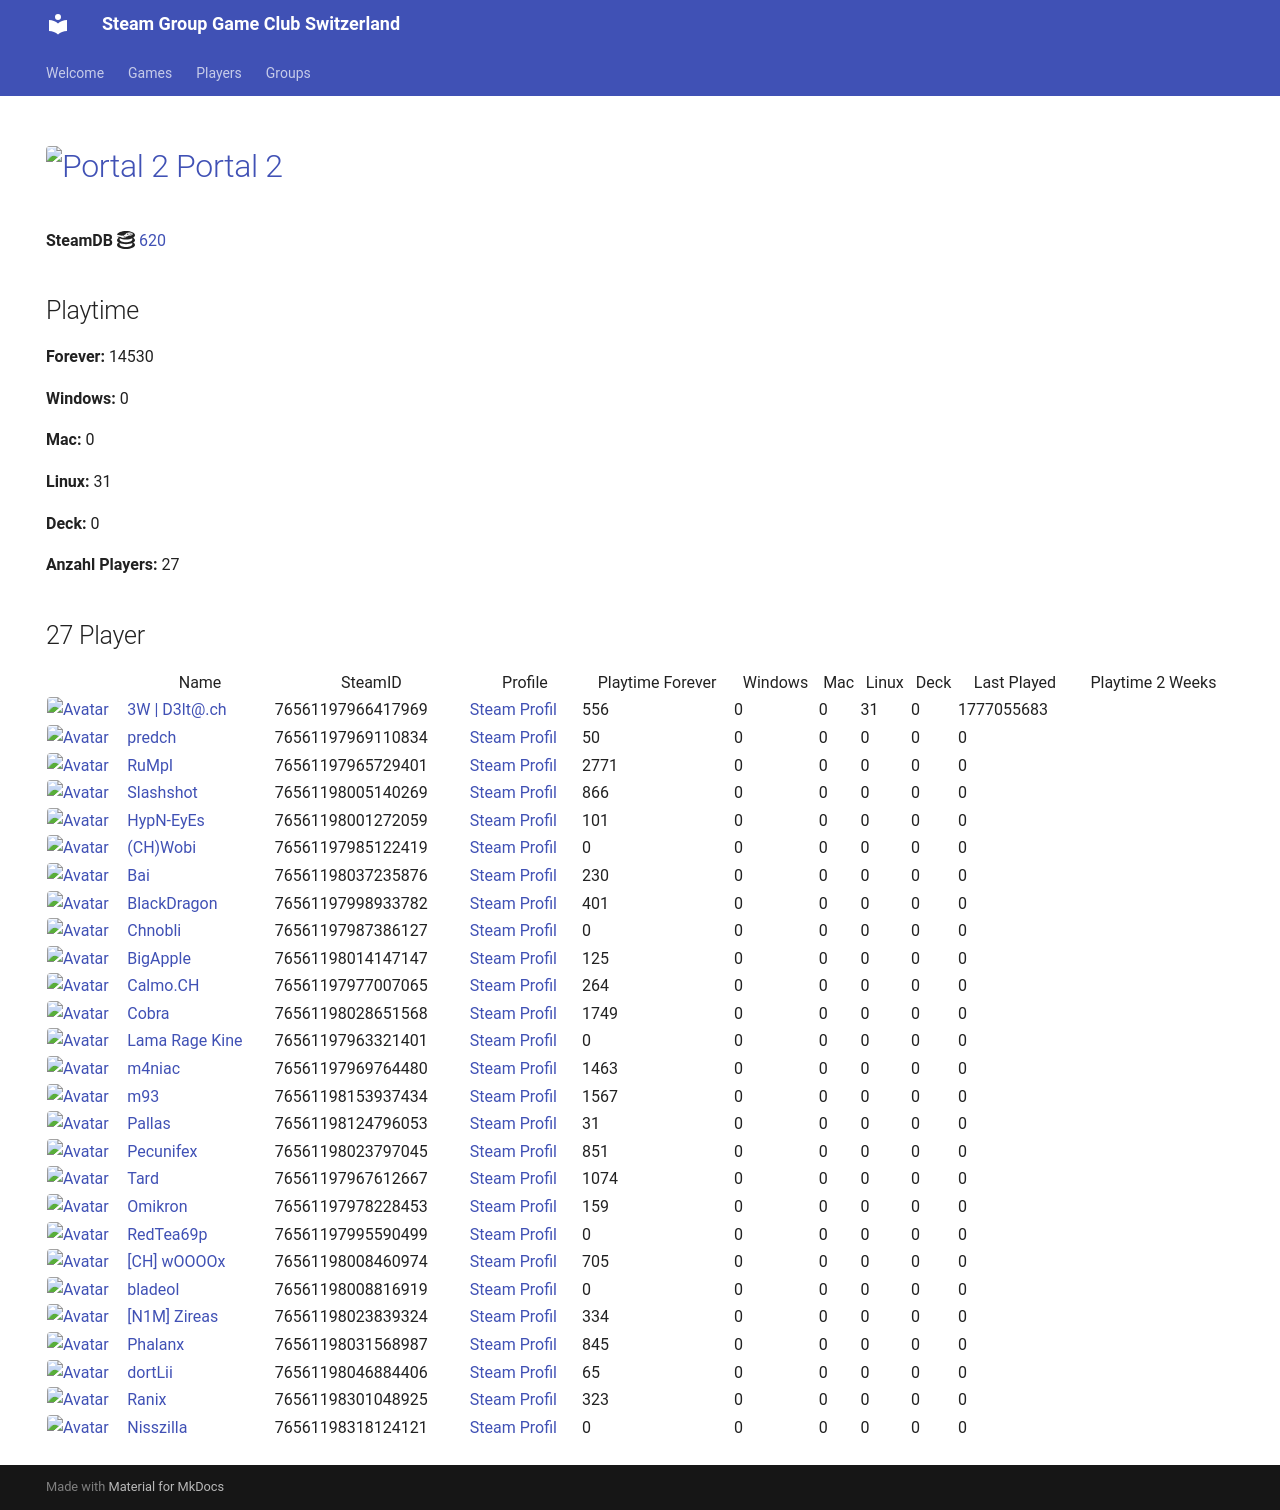

repository: Game-Club-Switzerland/steam.gameclub.ch · page: game/620/index.html · generator: mkdocs

---
hide:
  - navigation
  - toc
---
# <a href="https://store.steampowered.com/app/620"><img src="https://media.steampowered.com/steamcommunity/public/images/apps/620/25a5a16b2423bf7487ac5340b5b0948cef48c5f8.jpg" alt="Portal 2" style="width:32px;height:32px;border-radius:4px;" /> Portal 2</a>

**SteamDB :simple-steamdb:** <a href="https://steamdb.info/app/620">620</a>

## Playtime

**Forever:** 19497

**Windows:** 0

**Mac:** 0

**Linux:** 0

**Deck:** 0

**Anzahl Players:** 34
## 34 Player

<table id="charts-table" class="display" style="width:100%">
            <thead>
                <tr>
                    <th></th>
                    <th>Name</th>
                    <th>SteamID</th>
                    <th>Profile</th>
                    <th>Playtime Forever</th>
                    <th>Windows</th>
                    <th>Mac</th>
                    <th>Linux</th>
                    <th>Deck</th>
                    <th>Last Played</th>
                    <th>Playtime 2 Weeks</th>
                </tr>
            </thead>
            <tbody>
        <tr>
<td><a href="/player/76561197966417969" target="_blank" title="3W | D3lt@.ch"><img src="https://avatars.steamstatic.com/363ea361fc7ff2a14a2a780a5e15e66cee03e434_full.jpg" alt="Avatar" style="width:48px;height:48px;border-radius:4px;"></a></td><td><a href="/player/76561197966417969" target="_blank" title="3W | D3lt@.ch">3W | D3lt@.ch</a></td><td>76561197966417969</td><td><a href="https://steamcommunity.com/id/3wd3lta/" target="_blank">Steam Profil</a></td><td>524</td><td>0</td><td>0</td><td>0</td><td>0</td><td>1378051773</td><td></td></tr>
<tr>
<td><a href="/player/76561197970585783" target="_blank" title="Jim doesn't feel like dancing."><img src="https://avatars.steamstatic.com/7815f1938354e9b2a63e079fd40874c826340230_full.jpg" alt="Avatar" style="width:48px;height:48px;border-radius:4px;"></a></td><td><a href="/player/76561197970585783" target="_blank" title="Jim doesn't feel like dancing.">Jim doesn't feel like dancing.</a></td><td>76561197970585783</td><td><a href="https://steamcommunity.com/profiles/76561197970585783/" target="_blank">Steam Profil</a></td><td>297</td><td>0</td><td>0</td><td>0</td><td>0</td><td>0</td><td></td></tr>
<tr>
<td><a href="/player/76561197965729401" target="_blank" title="RuMpI"><img src="https://avatars.steamstatic.com/3f006227f5d26fb37941b0a23adb7fafc72530ad_full.jpg" alt="Avatar" style="width:48px;height:48px;border-radius:4px;"></a></td><td><a href="/player/76561197965729401" target="_blank" title="RuMpI">RuMpI</a></td><td>76561197965729401</td><td><a href="https://steamcommunity.com/profiles/76561197965729401/" target="_blank">Steam Profil</a></td><td>2771</td><td>0</td><td>0</td><td>0</td><td>0</td><td>0</td><td></td></tr>
<tr>
<td><a href="/player/76561198005140269" target="_blank" title="Slashshot"><img src="https://avatars.steamstatic.com/dcd2136652dc32498f221d8262950cef8c08e38a_full.jpg" alt="Avatar" style="width:48px;height:48px;border-radius:4px;"></a></td><td><a href="/player/76561198005140269" target="_blank" title="Slashshot">Slashshot</a></td><td>76561198005140269</td><td><a href="https://steamcommunity.com/id/Slashshot93/" target="_blank">Steam Profil</a></td><td>866</td><td>0</td><td>0</td><td>0</td><td>0</td><td>0</td><td></td></tr>
<tr>
<td><a href="/player/76561198001272059" target="_blank" title="HypN-EyEs"><img src="https://avatars.steamstatic.com/18cf9e93edbe79213f24fd277a0c8fc05e9ec68f_full.jpg" alt="Avatar" style="width:48px;height:48px;border-radius:4px;"></a></td><td><a href="/player/76561198001272059" target="_blank" title="HypN-EyEs">HypN-EyEs</a></td><td>76561198001272059</td><td><a href="https://steamcommunity.com/id/HypN-EyEs/" target="_blank">Steam Profil</a></td><td>101</td><td>0</td><td>0</td><td>0</td><td>0</td><td>0</td><td></td></tr>
<tr>
<td><a href="/player/76561198037235876" target="_blank" title="Bai"><img src="https://avatars.steamstatic.com/ff66d7ecdb46a2149b8a34f896885c36a533e130_full.jpg" alt="Avatar" style="width:48px;height:48px;border-radius:4px;"></a></td><td><a href="/player/76561198037235876" target="_blank" title="Bai">Bai</a></td><td>76561198037235876</td><td><a href="https://steamcommunity.com/profiles/76561198037235876/" target="_blank">Steam Profil</a></td><td>230</td><td>0</td><td>0</td><td>0</td><td>0</td><td>0</td><td></td></tr>
<tr>
<td><a href="/player/76561198014147147" target="_blank" title="BigApple"><img src="https://avatars.steamstatic.com/c2ccb85440535c4503bfd8bdbcf964d097f8dcd4_full.jpg" alt="Avatar" style="width:48px;height:48px;border-radius:4px;"></a></td><td><a href="/player/76561198014147147" target="_blank" title="BigApple">BigApple</a></td><td>76561198014147147</td><td><a href="https://steamcommunity.com/profiles/76561198014147147/" target="_blank">Steam Profil</a></td><td>125</td><td>0</td><td>0</td><td>0</td><td>0</td><td>0</td><td></td></tr>
<tr>
<td><a href="/player/76561197987386127" target="_blank" title="Chnobli"><img src="https://avatars.steamstatic.com/3141d19096a1e3bfb9163590d1aee7a277a408ee_full.jpg" alt="Avatar" style="width:48px;height:48px;border-radius:4px;"></a></td><td><a href="/player/76561197987386127" target="_blank" title="Chnobli">Chnobli</a></td><td>76561197987386127</td><td><a href="https://steamcommunity.com/profiles/76561197987386127/" target="_blank">Steam Profil</a></td><td>0</td><td>0</td><td>0</td><td>0</td><td>0</td><td>0</td><td></td></tr>
<tr>
<td><a href="/player/76561198153937434" target="_blank" title="m93"><img src="https://avatars.steamstatic.com/1c0b5c37a442a2d39f32902ec42f2e26ba6a142e_full.jpg" alt="Avatar" style="width:48px;height:48px;border-radius:4px;"></a></td><td><a href="/player/76561198153937434" target="_blank" title="m93">m93</a></td><td>76561198153937434</td><td><a href="https://steamcommunity.com/profiles/76561198153937434/" target="_blank">Steam Profil</a></td><td>1567</td><td>0</td><td>0</td><td>0</td><td>0</td><td>0</td><td></td></tr>
<tr>
<td><a href="/player/76561197985122419" target="_blank" title="(CH)Wobi"><img src="https://avatars.steamstatic.com/d54bb79ee87c2fb8393656d125a3ddd8eceb38ab_full.jpg" alt="Avatar" style="width:48px;height:48px;border-radius:4px;"></a></td><td><a href="/player/76561197985122419" target="_blank" title="(CH)Wobi">(CH)Wobi</a></td><td>76561197985122419</td><td><a href="https://steamcommunity.com/id/4wobi/" target="_blank">Steam Profil</a></td><td>0</td><td>0</td><td>0</td><td>0</td><td>0</td><td>0</td><td></td></tr>
<tr>
<td><a href="/player/76561197998933782" target="_blank" title="BlackDragon"><img src="https://avatars.steamstatic.com/2d67419dcbddc68d0d0f649777d0c77c84528b89_full.jpg" alt="Avatar" style="width:48px;height:48px;border-radius:4px;"></a></td><td><a href="/player/76561197998933782" target="_blank" title="BlackDragon">BlackDragon</a></td><td>76561197998933782</td><td><a href="https://steamcommunity.com/profiles/76561197998933782/" target="_blank">Steam Profil</a></td><td>401</td><td>0</td><td>0</td><td>0</td><td>0</td><td>0</td><td></td></tr>
<tr>
<td><a href="/player/76561198028651568" target="_blank" title="Cobra"><img src="https://avatars.steamstatic.com/3c5fb53c689fc5ff3c994f355a8a96a9ab9fca33_full.jpg" alt="Avatar" style="width:48px;height:48px;border-radius:4px;"></a></td><td><a href="/player/76561198028651568" target="_blank" title="Cobra">Cobra</a></td><td>76561198028651568</td><td><a href="https://steamcommunity.com/id/MasterCobra/" target="_blank">Steam Profil</a></td><td>1749</td><td>0</td><td>0</td><td>0</td><td>0</td><td>0</td><td></td></tr>
<tr>
<td><a href="/player/76561197960504659" target="_blank" title="cortez"><img src="https://avatars.steamstatic.com/99ee2e7af5120add107ab024259b1174c3374c95_full.jpg" alt="Avatar" style="width:48px;height:48px;border-radius:4px;"></a></td><td><a href="/player/76561197960504659" target="_blank" title="cortez">cortez</a></td><td>76561197960504659</td><td><a href="https://steamcommunity.com/profiles/76561197960504659/" target="_blank">Steam Profil</a></td><td>294</td><td>0</td><td>0</td><td>0</td><td>0</td><td>0</td><td></td></tr>
<tr>
<td><a href="/player/76561198046884406" target="_blank" title="dortLii"><img src="https://avatars.steamstatic.com/590ad64cb45408ba7fbcff9c04381c55886614e0_full.jpg" alt="Avatar" style="width:48px;height:48px;border-radius:4px;"></a></td><td><a href="/player/76561198046884406" target="_blank" title="dortLii">dortLii</a></td><td>76561198046884406</td><td><a href="https://steamcommunity.com/profiles/76561198046884406/" target="_blank">Steam Profil</a></td><td>65</td><td>0</td><td>0</td><td>0</td><td>0</td><td>0</td><td></td></tr>
<tr>
<td><a href="/player/76561198089726608" target="_blank" title="IamAdi"><img src="https://avatars.steamstatic.com/fef49e7fa7e1997310d705b2a6158ff8dc1cdfeb_full.jpg" alt="Avatar" style="width:48px;height:48px;border-radius:4px;"></a></td><td><a href="/player/76561198089726608" target="_blank" title="IamAdi">IamAdi</a></td><td>76561198089726608</td><td><a href="https://steamcommunity.com/profiles/76561198089726608/" target="_blank">Steam Profil</a></td><td>707</td><td>0</td><td>0</td><td>0</td><td>0</td><td>0</td><td></td></tr>
<tr>
<td><a href="/player/76561197963321401" target="_blank" title="Lama Rage Kine"><img src="https://avatars.steamstatic.com/baf3f1e4fe88fff5f7b21b537acda40c52ec0d56_full.jpg" alt="Avatar" style="width:48px;height:48px;border-radius:4px;"></a></td><td><a href="/player/76561197963321401" target="_blank" title="Lama Rage Kine">Lama Rage Kine</a></td><td>76561197963321401</td><td><a href="https://steamcommunity.com/id/dakine85/" target="_blank">Steam Profil</a></td><td>0</td><td>0</td><td>0</td><td>0</td><td>0</td><td>0</td><td></td></tr>
<tr>
<td><a href="/player/76561197969764480" target="_blank" title="m4niac"><img src="https://avatars.steamstatic.com/7d4a07b7909b83ce6e61db85a98ab4e315c3e6b2_full.jpg" alt="Avatar" style="width:48px;height:48px;border-radius:4px;"></a></td><td><a href="/player/76561197969764480" target="_blank" title="m4niac">m4niac</a></td><td>76561197969764480</td><td><a href="https://steamcommunity.com/profiles/76561197969764480/" target="_blank">Steam Profil</a></td><td>1463</td><td>0</td><td>0</td><td>0</td><td>0</td><td>0</td><td></td></tr>
<tr>
<td><a href="/player/76561197975971094" target="_blank" title="Marco-san"><img src="https://avatars.steamstatic.com/1549337b38219866faf5f61197e2302e5618ec0e_full.jpg" alt="Avatar" style="width:48px;height:48px;border-radius:4px;"></a></td><td><a href="/player/76561197975971094" target="_blank" title="Marco-san">Marco-san</a></td><td>76561197975971094</td><td><a href="https://steamcommunity.com/profiles/76561197975971094/" target="_blank">Steam Profil</a></td><td>0</td><td>0</td><td>0</td><td>0</td><td>0</td><td>0</td><td></td></tr>
<tr>
<td><a href="/player/76561197960353130" target="_blank" title="modano"><img src="https://avatars.steamstatic.com/1080d0b6680c13d8ad37086de683791b549bbff7_full.jpg" alt="Avatar" style="width:48px;height:48px;border-radius:4px;"></a></td><td><a href="/player/76561197960353130" target="_blank" title="modano">modano</a></td><td>76561197960353130</td><td><a href="https://steamcommunity.com/profiles/76561197960353130/" target="_blank">Steam Profil</a></td><td>0</td><td>0</td><td>0</td><td>0</td><td>0</td><td>0</td><td></td></tr>
<tr>
<td><a href="/player/76561197961153140" target="_blank" title="mYKe"><img src="https://avatars.steamstatic.com/d5ef05cf3cb3602d3fe15216cf663b753c3b5b25_full.jpg" alt="Avatar" style="width:48px;height:48px;border-radius:4px;"></a></td><td><a href="/player/76561197961153140" target="_blank" title="mYKe">mYKe</a></td><td>76561197961153140</td><td><a href="https://steamcommunity.com/profiles/76561197961153140/" target="_blank">Steam Profil</a></td><td>1439</td><td>0</td><td>0</td><td>0</td><td>0</td><td>0</td><td></td></tr>
<tr>
<td><a href="/player/76561198124796053" target="_blank" title="Pallas"><img src="https://avatars.steamstatic.com/4630dfff0852bfa9ba5d90058491e1b218af8dd6_full.jpg" alt="Avatar" style="width:48px;height:48px;border-radius:4px;"></a></td><td><a href="/player/76561198124796053" target="_blank" title="Pallas">Pallas</a></td><td>76561198124796053</td><td><a href="https://steamcommunity.com/profiles/76561198124796053/" target="_blank">Steam Profil</a></td><td>0</td><td>0</td><td>0</td><td>0</td><td>0</td><td>0</td><td></td></tr>
<tr>
<td><a href="/player/76561198023797045" target="_blank" title="Pecunifex"><img src="https://avatars.steamstatic.com/e0d1bc9b6c9f8586c23338164259a9fa1567b842_full.jpg" alt="Avatar" style="width:48px;height:48px;border-radius:4px;"></a></td><td><a href="/player/76561198023797045" target="_blank" title="Pecunifex">Pecunifex</a></td><td>76561198023797045</td><td><a href="https://steamcommunity.com/id/Pecunifex/" target="_blank">Steam Profil</a></td><td>851</td><td>0</td><td>0</td><td>0</td><td>0</td><td>0</td><td></td></tr>
<tr>
<td><a href="/player/76561197967612667" target="_blank" title="Tard"><img src="https://avatars.steamstatic.com/2638a64954803952a51ac873b090da8f2359cf1f_full.jpg" alt="Avatar" style="width:48px;height:48px;border-radius:4px;"></a></td><td><a href="/player/76561197967612667" target="_blank" title="Tard">Tard</a></td><td>76561197967612667</td><td><a href="https://steamcommunity.com/profiles/76561197967612667/" target="_blank">Steam Profil</a></td><td>1074</td><td>0</td><td>0</td><td>0</td><td>0</td><td>0</td><td></td></tr>
<tr>
<td><a href="/player/76561198023839324" target="_blank" title="[N1M] Zireas"><img src="https://avatars.steamstatic.com/b053cb698df6607c8515bebff0f89d9c9bcb1c08_full.jpg" alt="Avatar" style="width:48px;height:48px;border-radius:4px;"></a></td><td><a href="/player/76561198023839324" target="_blank" title="[N1M] Zireas">[N1M] Zireas</a></td><td>76561198023839324</td><td><a href="https://steamcommunity.com/profiles/76561198023839324/" target="_blank">Steam Profil</a></td><td>334</td><td>0</td><td>0</td><td>0</td><td>0</td><td>0</td><td></td></tr>
<tr>
<td><a href="/player/76561197977007065" target="_blank" title="Calmo.CH"><img src="https://avatars.steamstatic.com/d5f87817aa0e703dfdb751872ff2545763312145_full.jpg" alt="Avatar" style="width:48px;height:48px;border-radius:4px;"></a></td><td><a href="/player/76561197977007065" target="_blank" title="Calmo.CH">Calmo.CH</a></td><td>76561197977007065</td><td><a href="https://steamcommunity.com/profiles/76561197977007065/" target="_blank">Steam Profil</a></td><td>264</td><td>0</td><td>0</td><td>0</td><td>0</td><td>0</td><td></td></tr>
<tr>
<td><a href="/player/76561197978228453" target="_blank" title="Omikron"><img src="https://avatars.steamstatic.com/4a68a099395221c9c2ca3c887d9dea93530b0284_full.jpg" alt="Avatar" style="width:48px;height:48px;border-radius:4px;"></a></td><td><a href="/player/76561197978228453" target="_blank" title="Omikron">Omikron</a></td><td>76561197978228453</td><td><a href="https://steamcommunity.com/profiles/76561197978228453/" target="_blank">Steam Profil</a></td><td>159</td><td>0</td><td>0</td><td>0</td><td>0</td><td>0</td><td></td></tr>
<tr>
<td><a href="/player/76561197995590499" target="_blank" title="RedTea69p"><img src="https://avatars.steamstatic.com/306bdaf4e2d7e67013e9216f6ddfe3791fc49f9e_full.jpg" alt="Avatar" style="width:48px;height:48px;border-radius:4px;"></a></td><td><a href="/player/76561197995590499" target="_blank" title="RedTea69p">RedTea69p</a></td><td>76561197995590499</td><td><a href="https://steamcommunity.com/id/RedTea/" target="_blank">Steam Profil</a></td><td>0</td><td>0</td><td>0</td><td>0</td><td>0</td><td>0</td><td></td></tr>
<tr>
<td><a href="/player/76561198008460974" target="_blank" title="[CH] wOOOOx"><img src="https://avatars.steamstatic.com/63bfb68b2f8447915569c148441f4430019be790_full.jpg" alt="Avatar" style="width:48px;height:48px;border-radius:4px;"></a></td><td><a href="/player/76561198008460974" target="_blank" title="[CH] wOOOOx">[CH] wOOOOx</a></td><td>76561198008460974</td><td><a href="https://steamcommunity.com/id/argentavis-1/" target="_blank">Steam Profil</a></td><td>705</td><td>0</td><td>0</td><td>0</td><td>0</td><td>0</td><td></td></tr>
<tr>
<td><a href="/player/76561198008816919" target="_blank" title="bladeol"><img src="https://avatars.steamstatic.com/f86cb15260c9a19ff5dea7a644a8aa753b158a12_full.jpg" alt="Avatar" style="width:48px;height:48px;border-radius:4px;"></a></td><td><a href="/player/76561198008816919" target="_blank" title="bladeol">bladeol</a></td><td>76561198008816919</td><td><a href="https://steamcommunity.com/profiles/76561198008816919/" target="_blank">Steam Profil</a></td><td>0</td><td>0</td><td>0</td><td>0</td><td>0</td><td>0</td><td></td></tr>
<tr>
<td><a href="/player/76561198031568987" target="_blank" title="Phalanx"><img src="https://avatars.steamstatic.com/c1386d46ab8023a869a0dad9c7c10f126814af98_full.jpg" alt="Avatar" style="width:48px;height:48px;border-radius:4px;"></a></td><td><a href="/player/76561198031568987" target="_blank" title="Phalanx">Phalanx</a></td><td>76561198031568987</td><td><a href="https://steamcommunity.com/id/Stereoclip/" target="_blank">Steam Profil</a></td><td>845</td><td>0</td><td>0</td><td>0</td><td>0</td><td>0</td><td></td></tr>
<tr>
<td><a href="/player/76561198040885982" target="_blank" title="☠SENTINEL☠"><img src="https://avatars.steamstatic.com/8de675938148c0df03b2db741e544543c0bf0c41_full.jpg" alt="Avatar" style="width:48px;height:48px;border-radius:4px;"></a></td><td><a href="/player/76561198040885982" target="_blank" title="☠SENTINEL☠">☠SENTINEL☠</a></td><td>76561198040885982</td><td><a href="https://steamcommunity.com/profiles/76561198040885982/" target="_blank">Steam Profil</a></td><td>1048</td><td>0</td><td>0</td><td>0</td><td>0</td><td>0</td><td></td></tr>
<tr>
<td><a href="/player/76561198057486067" target="_blank" title="Alt F4 Gamer"><img src="https://avatars.steamstatic.com/6ffd461a8b28bac7bb43f4eb20f209809f654ea8_full.jpg" alt="Avatar" style="width:48px;height:48px;border-radius:4px;"></a></td><td><a href="/player/76561198057486067" target="_blank" title="Alt F4 Gamer">Alt F4 Gamer</a></td><td>76561198057486067</td><td><a href="https://steamcommunity.com/id/ALT_F4_Gamer/" target="_blank">Steam Profil</a></td><td>1295</td><td>0</td><td>0</td><td>0</td><td>0</td><td>0</td><td></td></tr>
<tr>
<td><a href="/player/76561198066790962" target="_blank" title="Hoangry"><img src="https://avatars.steamstatic.com/cc0672ed81e67ae2ccc5e1fe6d39aacdd1c94499_full.jpg" alt="Avatar" style="width:48px;height:48px;border-radius:4px;"></a></td><td><a href="/player/76561198066790962" target="_blank" title="Hoangry">Hoangry</a></td><td>76561198066790962</td><td><a href="https://steamcommunity.com/id/hoangry/" target="_blank">Steam Profil</a></td><td>0</td><td>0</td><td>0</td><td>0</td><td>0</td><td>0</td><td></td></tr>
<tr>
<td><a href="/player/76561198301048925" target="_blank" title="Ranix"><img src="https://avatars.steamstatic.com/f48e9b8d8417021a0558ee2fba57f700d81b0967_full.jpg" alt="Avatar" style="width:48px;height:48px;border-radius:4px;"></a></td><td><a href="/player/76561198301048925" target="_blank" title="Ranix">Ranix</a></td><td>76561198301048925</td><td><a href="https://steamcommunity.com/profiles/76561198301048925/" target="_blank">Steam Profil</a></td><td>323</td><td>0</td><td>0</td><td>0</td><td>0</td><td>0</td><td></td></tr>
</tbody>
</table>
